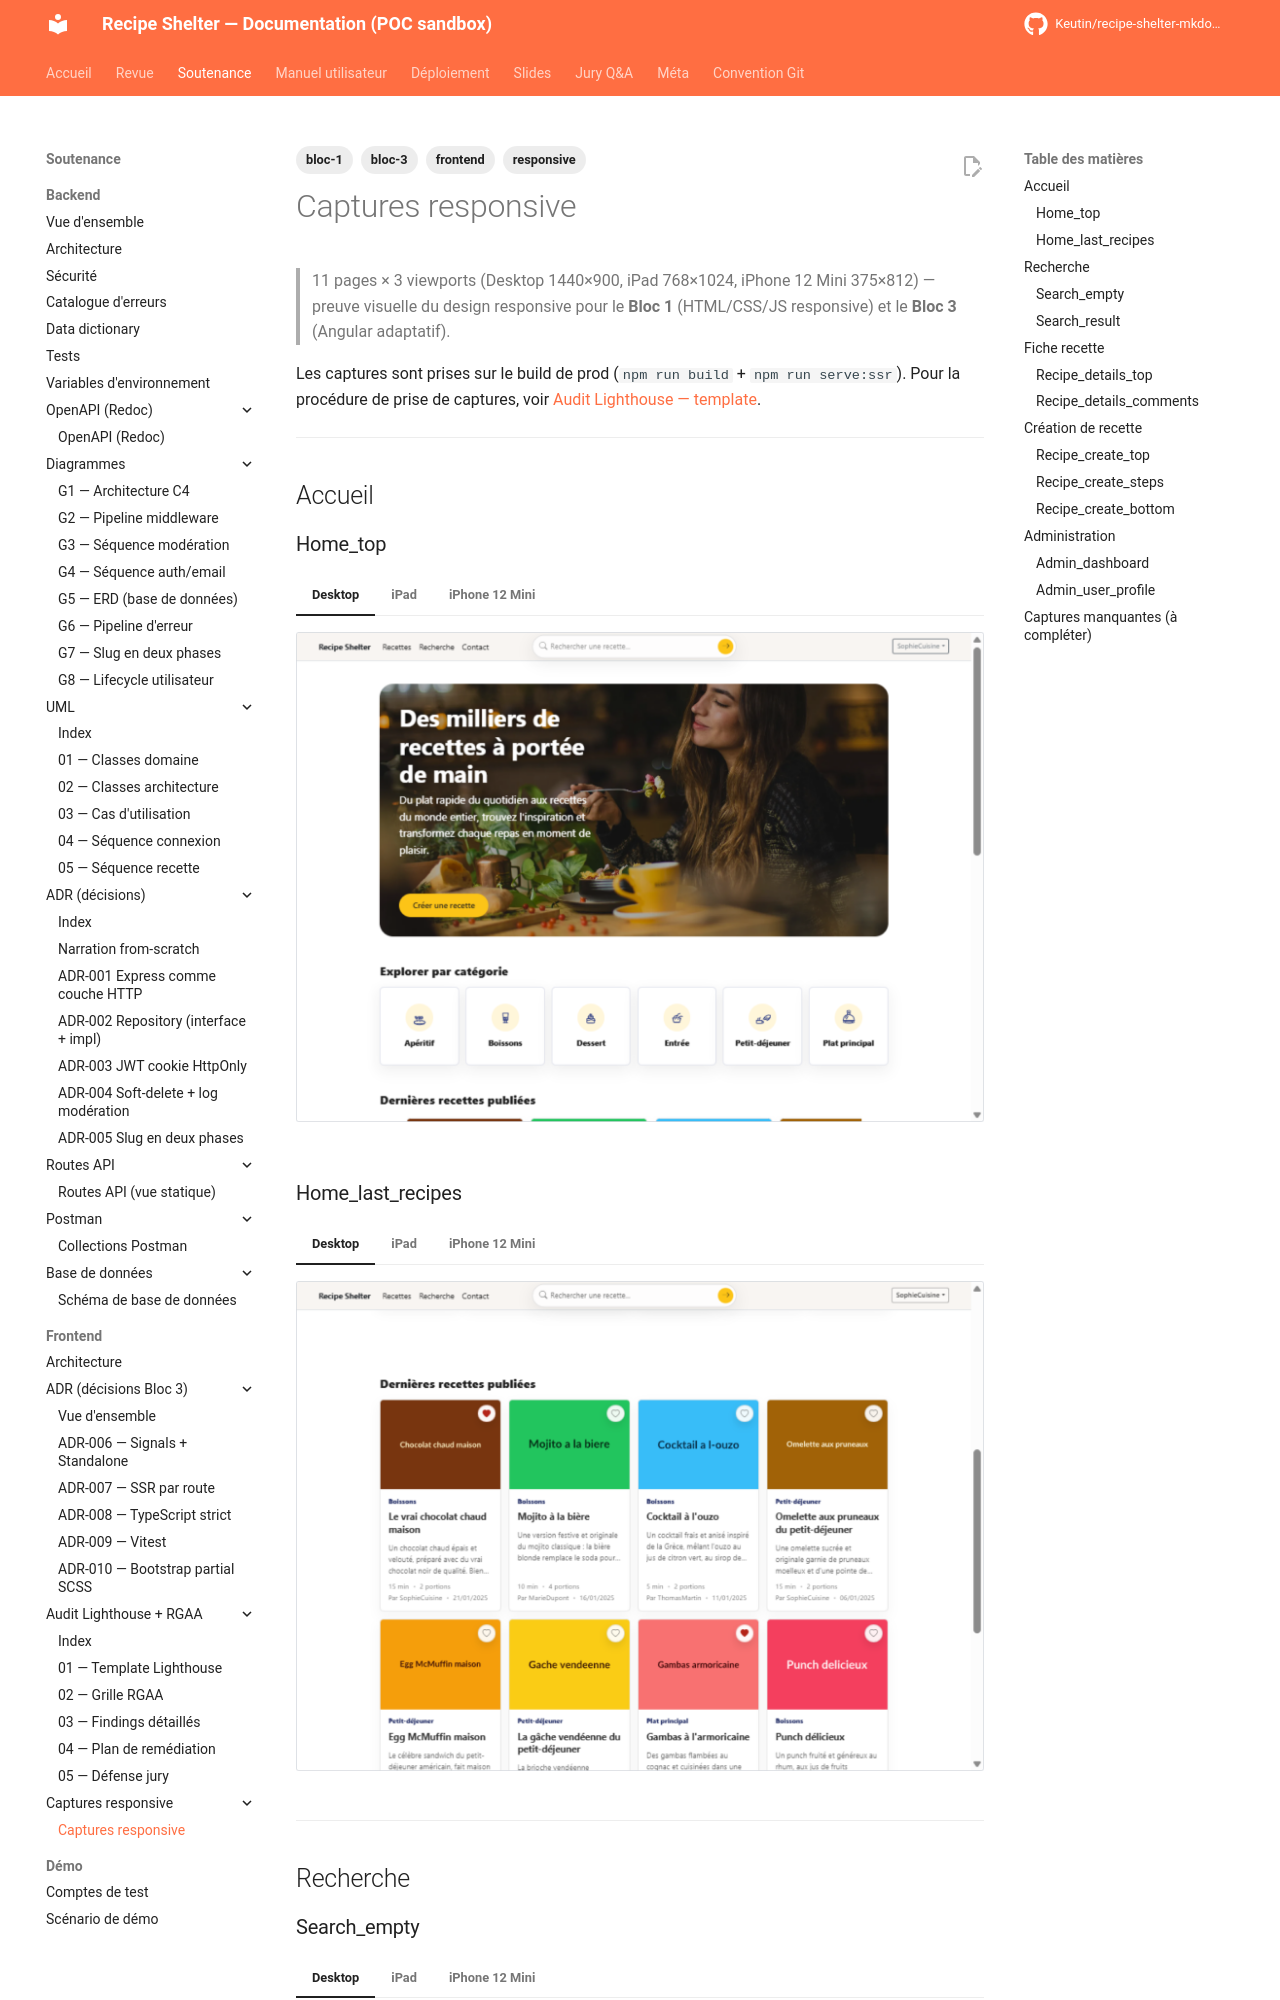

repository: Keutin/recipe-shelter-mkdocs-poc · page: soutenance/frontend/Responsive/index.html · generator: mkdocs

---
title: Captures responsive
description: Captures d'écran Desktop / iPad / iPhone des principales pages
tags:
  - bloc-1
  - bloc-3
  - frontend
  - responsive
---

# Captures responsive

> 11 pages × 3 viewports (Desktop 1440×900, iPad 768×1024, iPhone 12 Mini
> 375×812) — preuve visuelle du design responsive pour le **Bloc 1**
> (HTML/CSS/JS responsive) et le **Bloc 3** (Angular adaptatif).

Les captures sont prises sur le build de prod (`npm run build` + `npm run
serve:ssr`). Pour la procédure de prise de captures, voir
[Audit Lighthouse — template](../audit/01-lighthouse-template.md).

---

## Accueil

### Home_top

=== "Desktop"
    ![Home_top — Desktop](Home_top/Desktop%20%281440x900%29.png){ loading=lazy }
=== "iPad"
    ![Home_top — iPad](Home_top/iPad%20%28768x1024%29.png){ loading=lazy }
=== "iPhone 12 Mini"
    ![Home_top — iPhone](Home_top/iPhone%2012%20Mini%20%28375x812%29.png){ loading=lazy }
